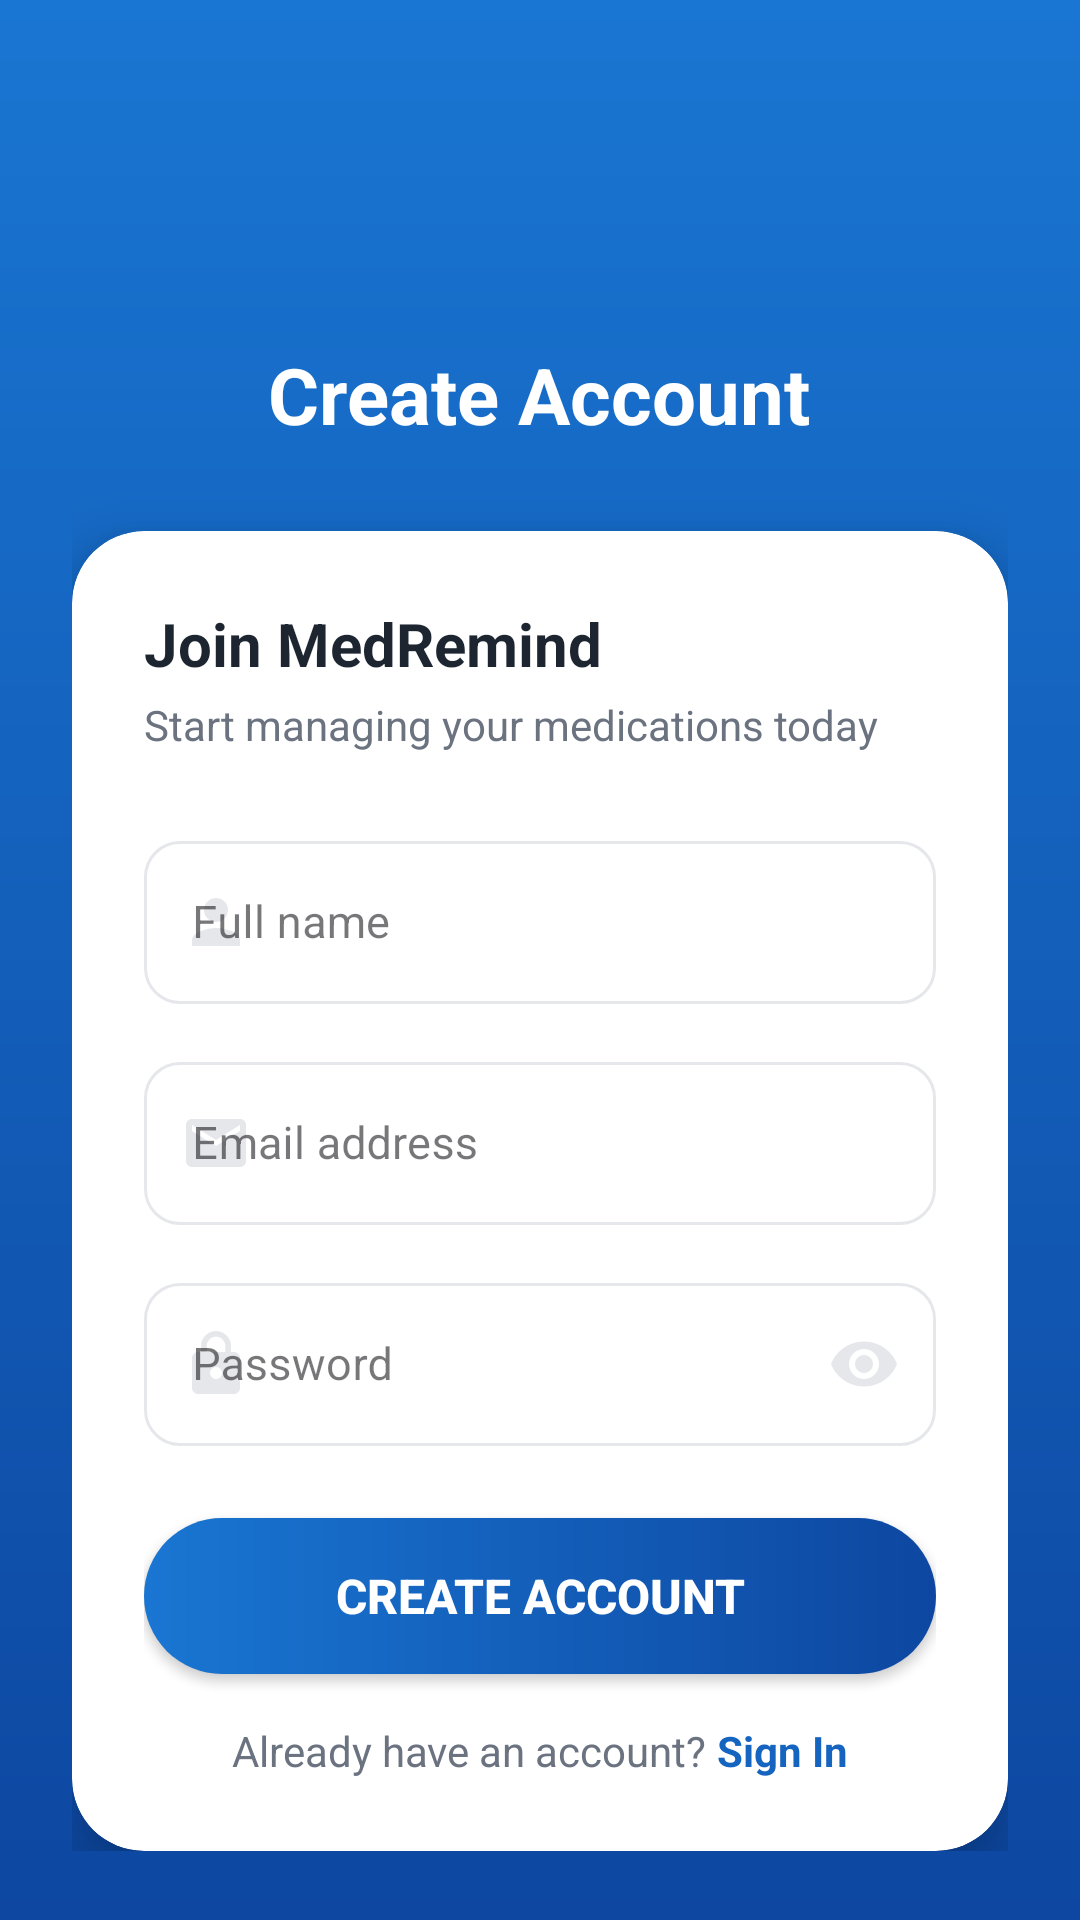

Write the Android layout XML for this screen, with the resource values it uses.
<!-- AndroidManifest.xml: application theme Theme.MediReminder -->
<!-- res/layout/activity_signup.xml -->
<?xml version="1.0" encoding="utf-8"?>
<androidx.constraintlayout.widget.ConstraintLayout
    xmlns:android="http://schemas.android.com/apk/res/android"
    xmlns:app="http://schemas.android.com/apk/res-auto"
    android:layout_width="match_parent"
    android:layout_height="match_parent"
    android:background="@drawable/gradient_background">

    <androidx.core.widget.NestedScrollView
        android:layout_width="0dp"
        android:layout_height="0dp"
        android:fillViewport="true"
        app:layout_constraintTop_toTopOf="parent"
        app:layout_constraintBottom_toBottomOf="parent"
        app:layout_constraintStart_toStartOf="parent"
        app:layout_constraintEnd_toEndOf="parent">

        <LinearLayout
            android:layout_width="match_parent"
            android:layout_height="wrap_content"
            android:orientation="vertical"
            android:paddingStart="24dp"
            android:paddingEnd="24dp"
            android:paddingTop="52dp"
            android:paddingBottom="32dp">

            
            <LinearLayout
                android:layout_width="match_parent"
                android:layout_height="wrap_content"
                android:orientation="vertical"
                android:gravity="center"
                android:paddingBottom="28dp">

                <ImageView
                    android:layout_width="52dp"
                    android:layout_height="52dp"
                    android:src="@drawable/pill"
                    android:contentDescription="MedRemind" />

                <TextView
                    android:layout_width="wrap_content"
                    android:layout_height="wrap_content"
                    android:layout_marginTop="10dp"
                    android:text="Create Account"
                    android:textColor="#FFFFFF"
                    android:textSize="26sp"
                    android:textStyle="bold" />
            </LinearLayout>

            
            <androidx.cardview.widget.CardView
                android:layout_width="match_parent"
                android:layout_height="wrap_content"
                app:cardCornerRadius="24dp"
                app:cardElevation="12dp"
                app:cardBackgroundColor="#FFFFFF">

                <LinearLayout
                    android:layout_width="match_parent"
                    android:layout_height="wrap_content"
                    android:orientation="vertical"
                    android:padding="24dp">

                    
                    <TextView
                        android:layout_width="wrap_content"
                        android:layout_height="wrap_content"
                        android:text="Join MedRemind"
                        android:textColor="#1D2630"
                        android:textSize="20sp"
                        android:textStyle="bold" />

                    <TextView
                        android:layout_width="wrap_content"
                        android:layout_height="wrap_content"
                        android:layout_marginTop="4dp"
                        android:layout_marginBottom="24dp"
                        android:text="Start managing your medications today"
                        android:textColor="#6B7280"
                        android:textSize="14sp" />

                    
                    <com.google.android.material.textfield.TextInputLayout
                        android:id="@+id/tilSignupName"
                        style="@style/Widget.MaterialComponents.TextInputLayout.OutlinedBox"
                        android:layout_width="match_parent"
                        android:layout_height="wrap_content"
                        android:layout_marginBottom="14dp"
                        android:hint="Full name"
                        app:boxCornerRadiusBottomEnd="12dp"
                        app:boxCornerRadiusBottomStart="12dp"
                        app:boxCornerRadiusTopEnd="12dp"
                        app:boxCornerRadiusTopStart="12dp"
                        app:boxStrokeColor="@color/teal_selector"
                        app:hintTextColor="@color/teal_selector"
                        app:startIconDrawable="@drawable/ic_person"
                        app:startIconTint="@color/teal_selector">
                        <com.google.android.material.textfield.TextInputEditText
                            android:id="@+id/EtName"
                            android:layout_width="match_parent"
                            android:layout_height="wrap_content"
                            android:inputType="textPersonName|textCapWords"
                            android:textColor="#1D2630"
                            android:textSize="15sp" />
                    </com.google.android.material.textfield.TextInputLayout>

                    
                    <com.google.android.material.textfield.TextInputLayout
                        android:id="@+id/tilSignupEmail"
                        style="@style/Widget.MaterialComponents.TextInputLayout.OutlinedBox"
                        android:layout_width="match_parent"
                        android:layout_height="wrap_content"
                        android:layout_marginBottom="14dp"
                        android:hint="Email address"
                        app:boxCornerRadiusBottomEnd="12dp"
                        app:boxCornerRadiusBottomStart="12dp"
                        app:boxCornerRadiusTopEnd="12dp"
                        app:boxCornerRadiusTopStart="12dp"
                        app:boxStrokeColor="@color/teal_selector"
                        app:hintTextColor="@color/teal_selector"
                        app:startIconDrawable="@drawable/ic_email"
                        app:startIconTint="@color/teal_selector">
                        <com.google.android.material.textfield.TextInputEditText
                            android:id="@+id/EtEmail"
                            android:layout_width="match_parent"
                            android:layout_height="wrap_content"
                            android:inputType="textEmailAddress"
                            android:textColor="#1D2630"
                            android:textSize="15sp" />
                    </com.google.android.material.textfield.TextInputLayout>

                    
                    <com.google.android.material.textfield.TextInputLayout
                        android:id="@+id/tilSignupPassword"
                        style="@style/Widget.MaterialComponents.TextInputLayout.OutlinedBox"
                        android:layout_width="match_parent"
                        android:layout_height="wrap_content"
                        android:layout_marginBottom="24dp"
                        android:hint="Password"
                        app:boxCornerRadiusBottomEnd="12dp"
                        app:boxCornerRadiusBottomStart="12dp"
                        app:boxCornerRadiusTopEnd="12dp"
                        app:boxCornerRadiusTopStart="12dp"
                        app:boxStrokeColor="@color/teal_selector"
                        app:endIconMode="password_toggle"
                        app:endIconTint="@color/teal_selector"
                        app:hintTextColor="@color/teal_selector"
                        app:startIconDrawable="@drawable/ic_lock"
                        app:startIconTint="@color/teal_selector">
                        <com.google.android.material.textfield.TextInputEditText
                            android:id="@+id/EtPass"
                            android:layout_width="match_parent"
                            android:layout_height="wrap_content"
                            android:inputType="textPassword"
                            android:textColor="#1D2630"
                            android:textSize="15sp" />
                    </com.google.android.material.textfield.TextInputLayout>

                    
                    <Button
                        android:id="@+id/btnSignUp"
                        android:layout_width="match_parent"
                        android:layout_height="52dp"
                        android:background="@drawable/btn_add_bg"
                        android:text="Create Account"
                        android:textColor="#FFFFFF"
                        android:textSize="16sp"
                        android:textStyle="bold"
                        app:backgroundTint="@null" />

                    
                    <LinearLayout
                        android:layout_width="match_parent"
                        android:layout_height="wrap_content"
                        android:gravity="center"
                        android:layout_marginTop="16dp"
                        android:orientation="horizontal">
                        <TextView
                            android:layout_width="wrap_content"
                            android:layout_height="wrap_content"
                            android:text="Already have an account? "
                            android:textColor="#6B7280"
                            android:textSize="14sp" />
                        <TextView
                            android:id="@+id/txtGoToSignIn"
                            android:layout_width="wrap_content"
                            android:layout_height="wrap_content"
                            android:background="?attr/selectableItemBackground"
                            android:text="Sign In"
                            android:textColor="#1565C0"
                            android:textSize="14sp"
                            android:textStyle="bold" />
                    </LinearLayout>

                </LinearLayout>
            </androidx.cardview.widget.CardView>

        </LinearLayout>
    </androidx.core.widget.NestedScrollView>

</androidx.constraintlayout.widget.ConstraintLayout>
<!-- resources referenced by this layout -->
<resources>
  <!-- drawable btn_add_bg (drawable) -->
  <?xml version="1.0" encoding="utf-8"?>
  <shape xmlns:android="http://schemas.android.com/apk/res/android">
      <gradient
          android:startColor="#1976D2"
          android:endColor="#0D47A1"
          android:angle="0" />
      <corners android:radius="28dp" />
  </shape>
  <!-- drawable gradient_background (drawable) -->
  <?xml version="1.0" encoding="utf-8"?>
  <shape xmlns:android="http://schemas.android.com/apk/res/android"
      android:shape="rectangle">
      <gradient
          android:angle="90"
          android:startColor="@color/blue_dark"
          android:endColor="@color/blue_light"
          android:type="linear" />
  </shape>
  <!-- drawable ic_email (drawable) -->
  <?xml version="1.0" encoding="utf-8"?>
  <vector xmlns:android="http://schemas.android.com/apk/res/android"
      android:width="24dp"
      android:height="24dp"
      android:viewportWidth="24"
      android:viewportHeight="24">
      <path
          android:fillColor="#9CA3AF"
          android:pathData="M20,4H4C2.9,4 2,4.9 2,6V18C2,19.1 2.9,20 4,20H20C21.1,20 22,19.1 22,18V6C22,4.9 21.1,4 20,4ZM20,8L12,13L4,8V6L12,11L20,6V8Z" />
  </vector>
  <!-- drawable ic_lock (drawable) -->
  <?xml version="1.0" encoding="utf-8"?>
  <vector xmlns:android="http://schemas.android.com/apk/res/android"
      android:width="24dp"
      android:height="24dp"
      android:viewportWidth="24"
      android:viewportHeight="24">
      <path
          android:fillColor="#9CA3AF"
          android:pathData="M18,8H17V6C17,3.24 14.76,1 12,1C9.24,1 7,3.24 7,6V8H6C4.9,8 4,8.9 4,10V20C4,21.1 4.9,22 6,22H18C19.1,22 20,21.1 20,20V10C20,8.9 19.1,8 18,8ZM12,17C10.9,17 10,16.1 10,15C10,13.9 10.9,13 12,13C13.1,13 14,13.9 14,15C14,16.1 13.1,17 12,17ZM15.1,8H8.9V6C8.9,4.29 10.29,2.9 12,2.9C13.71,2.9 15.1,4.29 15.1,6V8Z" />
  </vector>
  <!-- drawable ic_person (drawable) -->
  <?xml version="1.0" encoding="utf-8"?>
  <vector xmlns:android="http://schemas.android.com/apk/res/android"
      android:width="24dp"
      android:height="24dp"
      android:viewportWidth="24"
      android:viewportHeight="24">
      <path
          android:fillColor="#9CA3AF"
          android:pathData="M12,12C14.21,12 16,10.21 16,8C16,5.79 14.21,4 12,4C9.79,4 8,5.79 8,8C8,10.21 9.79,12 12,12ZM12,14C9.33,14 4,15.34 4,18V20H20V18C20,15.34 14.67,14 12,14Z" />
  </vector>
  <style name="Theme.MediReminder" parent="Base.Theme.MediReminder" />
  <color name="blue_dark">#0D47A1</color>
  <color name="blue_light">#1976D2</color>
  <style name="Base.Theme.MediReminder" parent="Theme.Material3.DayNight.NoActionBar">
          
          
      </style>
</resources>
